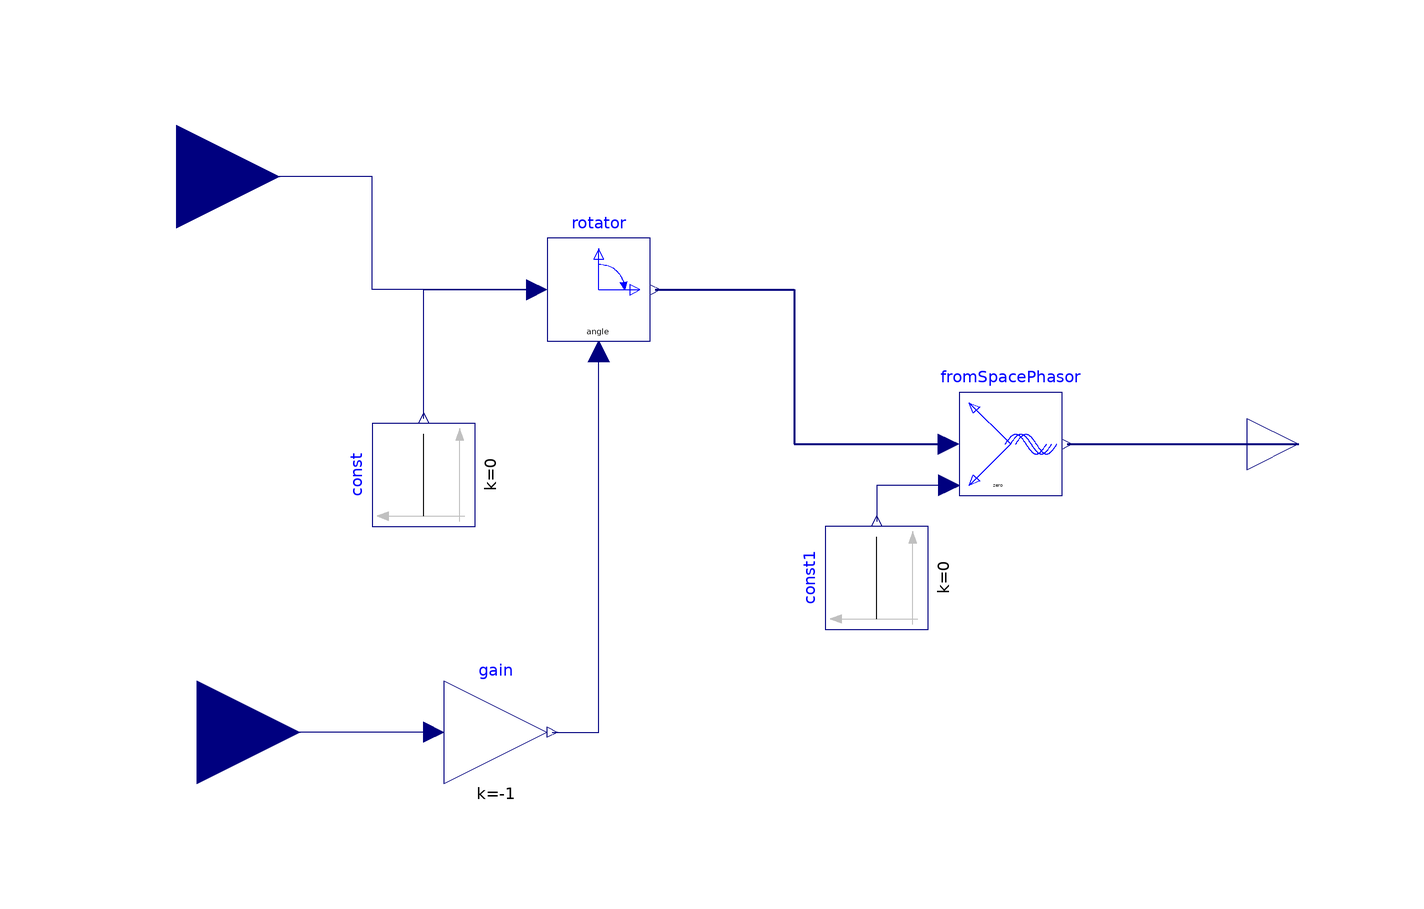

The Modelica model whose source follows is shown above as a component diagram (icons at their Placement, wires along their Line points).

model DToAbc
        Modelica.Blocks.Interfaces.RealInput d annotation(
          Placement(transformation(origin = {-112, 60}, extent = {{-20, -20}, {20, 20}}), iconTransformation(origin = {-96, 60}, extent = {{-20, -20}, {20, 20}})));
        Modelica.Electrical.Machines.SpacePhasors.Blocks.FromSpacePhasor fromSpacePhasor annotation(
          Placement(transformation(origin = {50, 8}, extent = {{-10, -10}, {10, 10}})));
        Modelica.Electrical.Machines.SpacePhasors.Blocks.Rotator rotator annotation(
          Placement(transformation(origin = {-30, 38}, extent = {{-10, -10}, {10, 10}})));
        Modelica.Blocks.Interfaces.RealInput theta annotation(
          Placement(transformation(origin = {-108, -48}, extent = {{-20, -20}, {20, 20}}), iconTransformation(origin = {-92, -56}, extent = {{-20, -20}, {20, 20}})));
        Modelica.Blocks.Interfaces.RealOutput abc[3] annotation(
          Placement(transformation(origin = {106, 8}, extent = {{-10, -10}, {10, 10}}), iconTransformation(origin = {102, 0}, extent = {{-10, -10}, {10, 10}})));
        Modelica.Blocks.Math.Gain gain(k = -1) annotation(
          Placement(transformation(extent = {{-60, -58}, {-40, -38}})));
        Modelica.Blocks.Sources.Constant const(k = 0) annotation(
          Placement(transformation(extent = {{-10, -10}, {10, 10}}, rotation = 90, origin = {-64, 2})));
        Modelica.Blocks.Sources.Constant const1(k = 0) annotation(
          Placement(transformation(extent = {{-10, -10}, {10, 10}}, rotation = 90, origin = {24, -18})));
      equation
        connect(rotator.y, fromSpacePhasor.u) annotation(
          Line(points = {{-19, 38}, {8, 38}, {8, 8}, {38, 8}}, color = {0, 0, 127}, thickness = 0.5));
        connect(fromSpacePhasor.y, abc) annotation(
          Line(points = {{61, 8}, {106, 8}}, color = {0, 0, 127}, thickness = 0.5));
        connect(gain.u, theta) annotation(
          Line(points = {{-62, -48}, {-108, -48}}, color = {0, 0, 127}));
        connect(gain.y, rotator.angle) annotation(
          Line(points = {{-39, -48}, {-30, -48}, {-30, 26}}, color = {0, 0, 127}));
        connect(rotator.u[1], d) annotation(
          Line(points = {{-42, 38}, {-74, 38}, {-74, 60}, {-112, 60}}, color = {0, 0, 127}));
        connect(const.y, rotator.u[2]) annotation(
          Line(points = {{-64, 13}, {-64, 38}, {-42, 38}}, color = {0, 0, 127}));
        connect(fromSpacePhasor.zero, const1.y) annotation(
          Line(points = {{38, 0}, {24, 0}, {24, -7}}, color = {0, 0, 127}));
        annotation(
          Icon(graphics = {Rectangle(extent = {{-100, 100}, {100, -100}}, lineColor = {0, 0, 0}, fillColor = {255, 255, 255}, fillPattern = FillPattern.Solid), Text(extent = {{-100, 144}, {98, 104}}, textColor = {0, 0, 255}, textString = "%name"), Text(extent = {{-90, 48}, {108, -34}}, textColor = {238, 46, 47}, textString = "To
abc"), Text(extent = {{-74, -50}, {-42, -66}}, textColor = {0, 0, 0}, fontName = "Symbol", textString = "q", textStyle = {TextStyle.Italic}), Text(extent = {{-92, 66}, {-26, 52}}, textColor = {0, 0, 0}, textString = "d")}));
      end DToAbc;